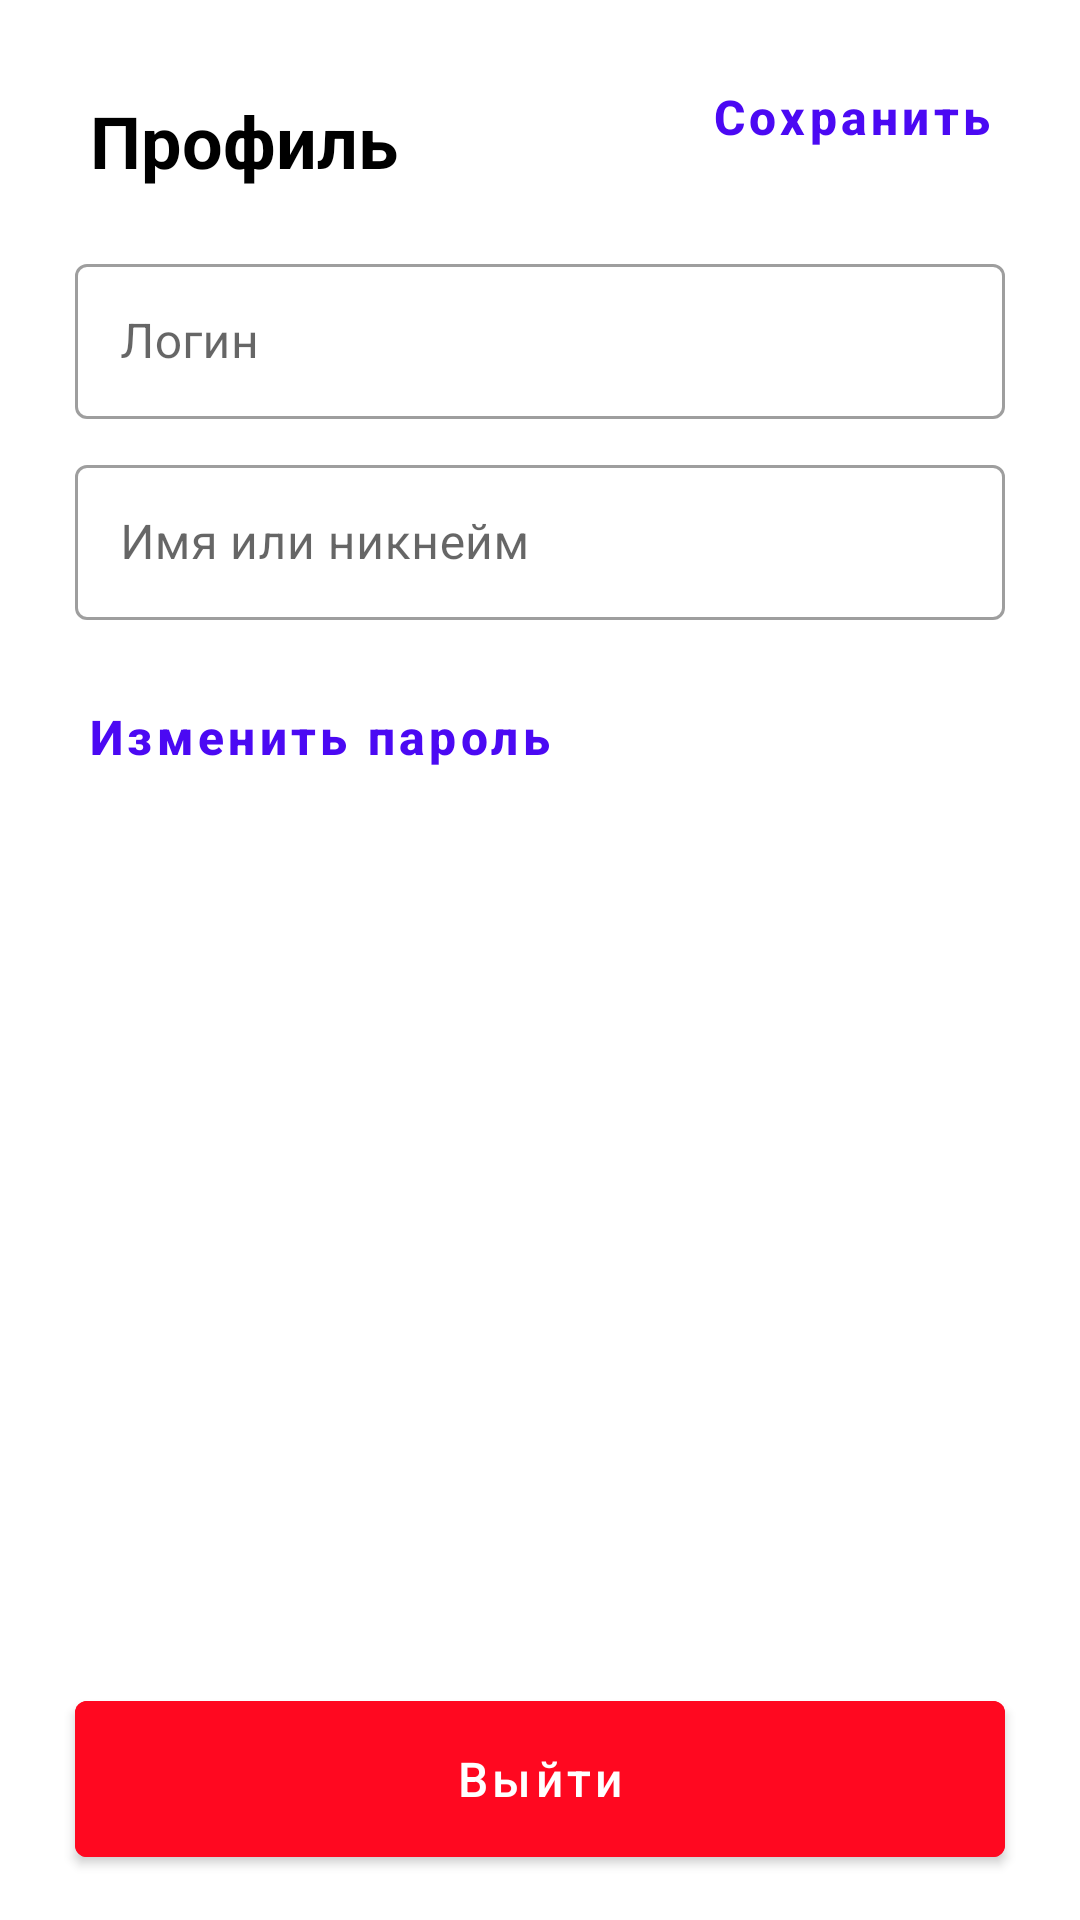

Layout XML and referenced resources for this Android screen:
<!-- AndroidManifest.xml: application theme Theme.Lab2 -->
<!-- res/layout/fragment_profile.xml -->
<?xml version="1.0" encoding="utf-8"?>
<androidx.constraintlayout.widget.ConstraintLayout
    xmlns:android="http://schemas.android.com/apk/res/android"
    xmlns:app="http://schemas.android.com/apk/res-auto"
    xmlns:tools="http://schemas.android.com/tools"
    android:layout_width="match_parent"
    android:layout_height="match_parent"
    android:fitsSystemWindows="true"
    android:background="@color/white"
    android:id="@+id/container">

    <TextView
        android:id="@+id/profile"
        android:layout_width="0dp"
        android:layout_height="32dp"
        android:layout_marginTop="15dp"
        android:layout_marginStart="30dp"
        android:layout_marginEnd="60dp"
        android:text="@string/profile"
        android:textColor="@color/black"
        android:textSize="24sp"
        android:textStyle="bold"
        app:layout_constraintStart_toStartOf="parent"
        app:layout_constraintTop_toTopOf="@+id/save"
        app:layout_constraintBottom_toBottomOf="@+id/save"/>

    <com.google.android.material.button.MaterialButton
        style="@style/Widget.MaterialComponents.Button.TextButton"
        android:id="@+id/save"
        android:layout_width="wrap_content"
        android:layout_height="0dp"
        android:text="@string/save"
        android:textAllCaps="false"
        android:backgroundTint="@color/white"
        android:textColor="@color/primary_color"
        android:textSize="16sp"
        android:textStyle="bold"
        android:padding="4dp"
        android:layout_marginTop="15dp"
        android:layout_marginStart="65dp"
        android:layout_marginEnd="25dp"
        app:layout_constraintTop_toTopOf="parent"
        app:layout_constraintEnd_toEndOf="parent"
    />


    <com.google.android.material.textfield.TextInputLayout
        style="@style/Widget.MaterialComponents.TextInputLayout.OutlinedBox"
        android:id="@+id/login"
        android:layout_width="0dp"
        android:layout_marginTop="20dp"
        android:layout_marginBottom="10dp"
        android:layout_marginStart="25dp"
        android:layout_marginEnd="25dp"
        android:textSize="16sp"
        android:layout_height="wrap_content"
        app:layout_constraintEnd_toEndOf="parent"
        app:layout_constraintStart_toStartOf="parent"
        app:layout_constraintTop_toBottomOf="@id/profile">
        <com.google.android.material.textfield.TextInputEditText
            android:layout_width="match_parent"
            android:layout_height="wrap_content"
            android:padding="15dp"
            android:hint="@string/login" />
    </com.google.android.material.textfield.TextInputLayout>
    <com.google.android.material.textfield.TextInputLayout
        style="@style/Widget.MaterialComponents.TextInputLayout.OutlinedBox"
        android:id="@+id/name"
        android:layout_width="0dp"
        android:layout_marginTop="10dp"
        android:layout_marginBottom="10dp"
        android:layout_marginStart="25dp"
        android:layout_marginEnd="25dp"
        android:textSize="16sp"
        android:layout_height="wrap_content"
        app:layout_constraintEnd_toEndOf="parent"
        app:layout_constraintStart_toStartOf="parent"
        app:layout_constraintTop_toBottomOf="@id/login">
        <com.google.android.material.textfield.TextInputEditText
            android:layout_width="match_parent"
            android:layout_height="wrap_content"
            android:padding="15dp"
            android:hint="@string/name" />
    </com.google.android.material.textfield.TextInputLayout>

    <com.google.android.material.button.MaterialButton
        style="@style/Widget.MaterialComponents.Button.TextButton"
        android:id="@+id/change_pas"
        android:layout_width="wrap_content"
        android:layout_height="0dp"
        android:text="@string/change_pas"
        android:textAllCaps="false"
        android:backgroundTint="@color/white"
        android:textColor="@color/primary_color"
        android:textSize="16sp"
        android:textStyle="bold"
        android:padding="4dp"
        android:layout_marginTop="15dp"
        android:layout_marginStart="25dp"
        android:layout_marginEnd="25dp"
        app:layout_constraintTop_toBottomOf="@+id/name"
        app:layout_constraintStart_toStartOf="parent"
        />

    <com.google.android.material.button.MaterialButton
        android:id="@+id/logout"
        android:layout_width="0dp"
        android:layout_height="0dp"
        android:backgroundTint="@color/red"
        android:text="@string/logout"
        android:textAllCaps="false"
        android:textColor="@color/white"
        android:padding="10dp"
        android:textSize="16sp"
        android:layout_marginBottom="15dp"
        android:layout_marginStart="25dp"
        android:layout_marginEnd="25dp"
        app:layout_constraintBottom_toBottomOf="parent"
        app:layout_constraintStart_toStartOf="parent"
        app:layout_constraintEnd_toEndOf="parent"
        app:layout_constraintHeight_percent="0.10" />

</androidx.constraintlayout.widget.ConstraintLayout>
<!-- resources referenced by this layout -->
<resources>
  <color name="black">#FF000000</color>
  <color name="primary_color">#4B09F3</color>
  <color name="red">#FF0820</color>
  <color name="white">#FFFFFF</color>
  <string name="change_pas">Изменить пароль</string>
  <string name="login">Логин</string>
  <string name="logout">Выйти</string>
  <string name="name">Имя или никнейм</string>
  <string name="profile">Профиль</string>
  <string name="save">Сохранить</string>
  <style name="Theme.Lab2" parent="Theme.MaterialComponents.Light.NoActionBar">
          <item name="textInputStyle">@style/Widget.MaterialComponents.TextInputLayout.OutlinedBox</item>
          <item name="android:windowTranslucentStatus">true</item>
          <item name="android:windowLightStatusBar">true</item>
      </style>
</resources>
